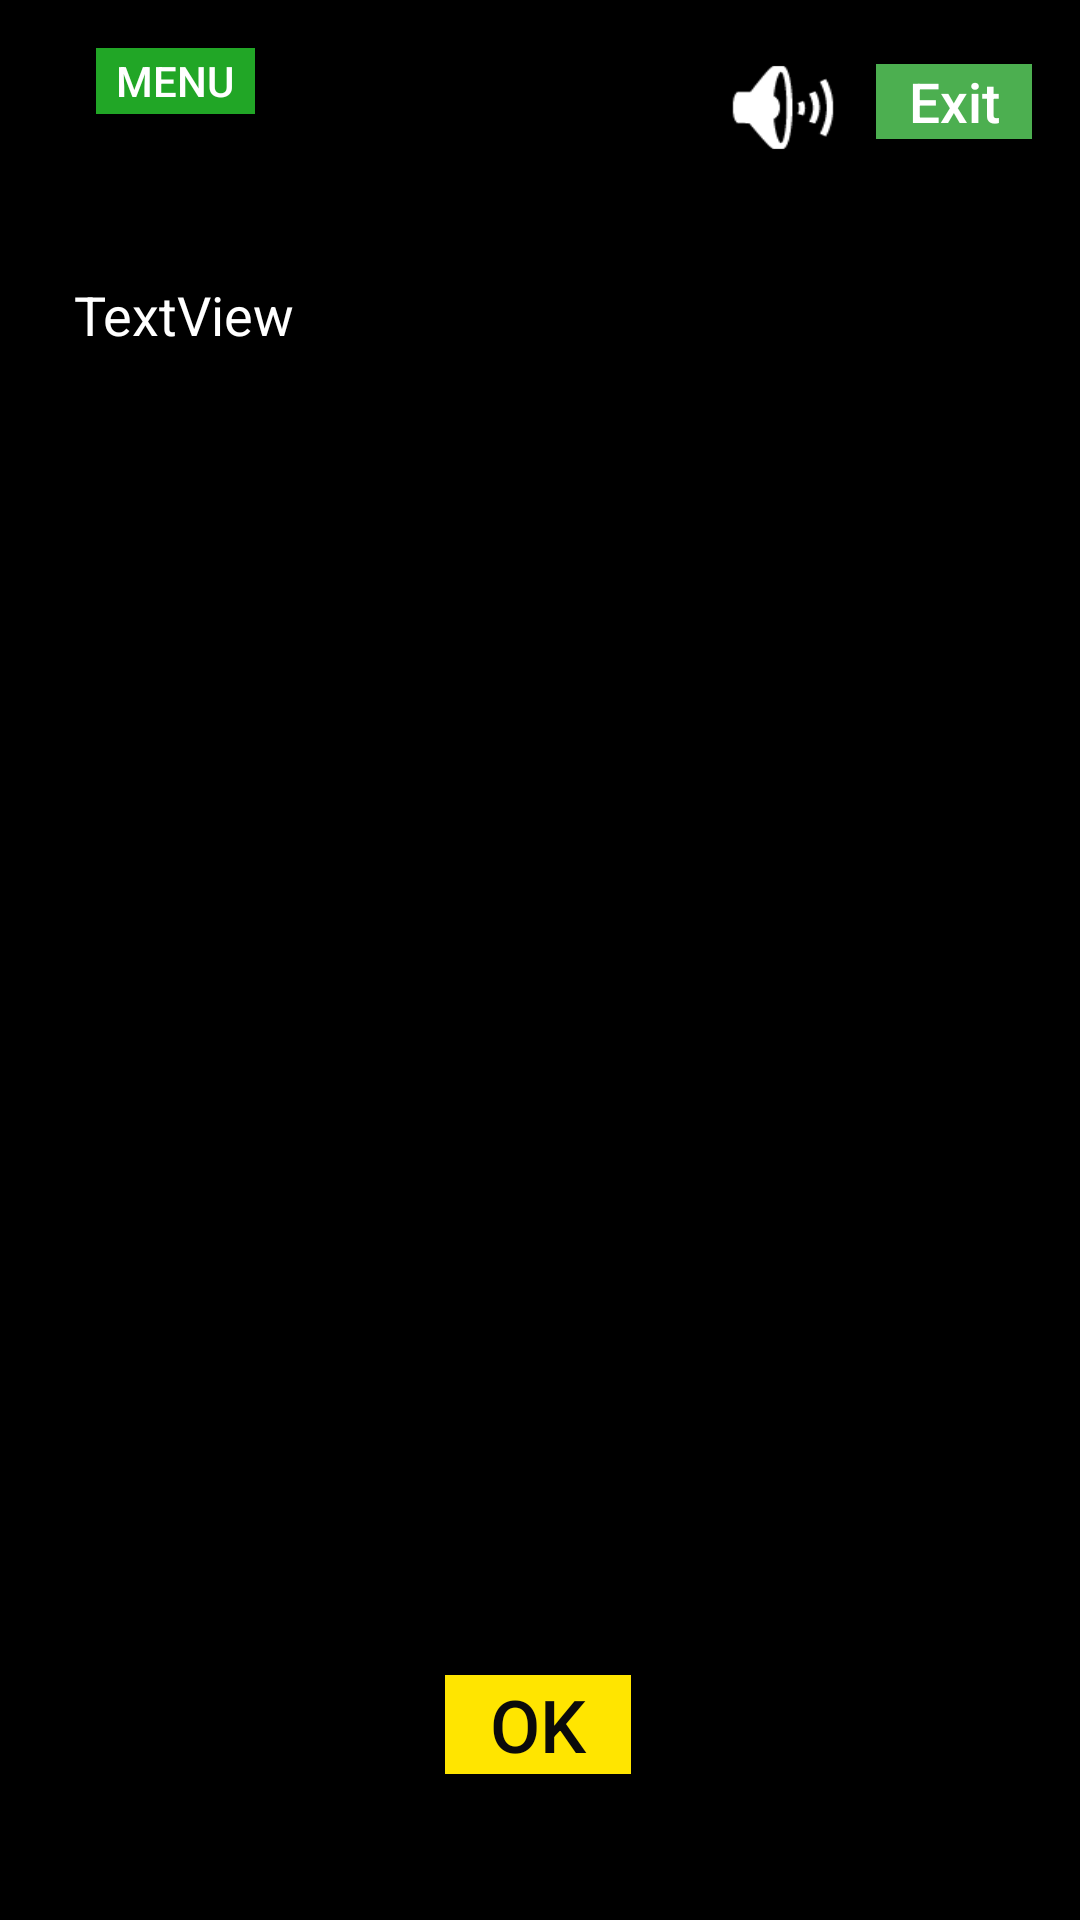

Android layout source for this screen:
<!-- AndroidManifest.xml: application theme AppTheme -->
<!-- res/layout/combat_action.xml -->
<?xml version="1.0" encoding="utf-8"?>
<androidx.constraintlayout.widget.ConstraintLayout xmlns:android="http://schemas.android.com/apk/res/android"
    xmlns:app="http://schemas.android.com/apk/res-auto"
    xmlns:tools="http://schemas.android.com/tools"
    android:layout_width="match_parent"
    android:layout_height="match_parent"
    android:background="@android:color/background_dark"
    android:scaleType="centerCrop">

    <Button
        android:id="@+id/sound"
        style="@style/Widget.AppCompat.Button"
        android:layout_width="50dp"
        android:layout_height="39dp"
        android:layout_marginTop="8dp"
        android:background="@android:drawable/ic_lock_silent_mode_off"
        android:onClick="play_song_ambient"
        app:layout_constraintBottom_toBottomOf="parent"
        app:layout_constraintEnd_toEndOf="parent"
        app:layout_constraintHorizontal_bias="0.761"
        app:layout_constraintStart_toStartOf="parent"
        app:layout_constraintTop_toTopOf="parent"
        app:layout_constraintVertical_bias="0.014" />

    <Button
        android:id="@+id/main_menu3"
        android:layout_width="53dp"
        android:layout_height="22dp"
        android:layout_marginStart="32dp"
        android:layout_marginLeft="32dp"
        android:layout_marginTop="16dp"
        android:layout_marginEnd="32dp"
        android:layout_marginRight="32dp"
        android:layout_marginBottom="16dp"
        android:autoText="false"
        android:background="#21A626"
        android:onClick="menu_return"
        android:text="Menu"
        android:textColor="#FFFFFF"
        android:textSize="14sp"
        app:layout_constraintBottom_toTopOf="@+id/exit16"
        app:layout_constraintEnd_toEndOf="parent"
        app:layout_constraintHorizontal_bias="0.0"
        app:layout_constraintStart_toStartOf="parent"
        app:layout_constraintTop_toTopOf="parent" />

    <Button
        android:id="@+id/exit13"
        android:layout_width="52dp"
        android:layout_height="25dp"
        android:layout_marginTop="8dp"
        android:layout_marginEnd="16dp"
        android:autoText="true"
        android:background="#4CAF50"
        android:onClick="exit"
        android:text="Exit"
        android:textAllCaps="false"
        android:textColor="#FFFFFF"
        android:textSize="24sp"
        app:autoSizeTextType="uniform"
        app:layout_constraintBottom_toBottomOf="parent"
        app:layout_constraintEnd_toEndOf="parent"
        app:layout_constraintStart_toEndOf="@+id/exit6"
        app:layout_constraintTop_toTopOf="parent"
        app:layout_constraintVertical_bias="0.022" />

    <ImageView
        android:id="@+id/imagem_combat"
        android:layout_width="256dp"
        android:layout_height="165dp"
        android:layout_marginBottom="24dp"
        app:layout_constraintBottom_toTopOf="@+id/exit15"
        app:layout_constraintEnd_toEndOf="parent"
        app:layout_constraintHorizontal_bias="0.497"
        app:layout_constraintStart_toStartOf="parent"
        app:layout_constraintTop_toBottomOf="@+id/combat_texto"
        app:layout_constraintVertical_bias="0.517"
        app:srcCompat="@drawable/ic_launcher_background" />

    <Button
        android:id="@+id/exit15"
        style="@style/Widget.AppCompat.Button"
        android:layout_width="62dp"
        android:layout_height="33dp"
        android:layout_marginBottom="16dp"
        android:autoText="true"
        android:background="#FFE500"
        android:onClick="fight"
        android:text="OK"
        android:textAllCaps="false"
        android:textColor="#0B0A0A"
        android:textSize="24sp"
        app:autoSizeTextType="uniform"
        app:layout_constraintBottom_toBottomOf="parent"
        app:layout_constraintEnd_toEndOf="parent"
        app:layout_constraintHorizontal_bias="0.498"
        app:layout_constraintStart_toStartOf="parent"
        app:layout_constraintTop_toBottomOf="@+id/imagem_combat" />

    <TextView
        android:id="@+id/combat_texto"
        android:layout_width="311dp"
        android:layout_height="203dp"
        android:layout_marginStart="24dp"
        android:layout_marginTop="60dp"
        android:layout_marginEnd="24dp"
        android:layout_marginBottom="8dp"
        android:shadowColor="#000000"
        android:shadowDx="2"
        android:shadowDy="2"
        android:shadowRadius="4"
        android:text="TextView"
        android:textColor="#FFFFFF"
        android:textSize="18sp"
        app:layout_constraintBottom_toTopOf="@+id/imagem_combat"
        app:layout_constraintEnd_toEndOf="parent"
        app:layout_constraintStart_toStartOf="parent"
        app:layout_constraintTop_toTopOf="parent"
        tools:text="aconteceu tal coisa ...." />

</androidx.constraintlayout.widget.ConstraintLayout>
<!-- resources referenced by this layout -->
<resources>
  <style name="AppTheme" parent="Theme.AppCompat.Light.DarkActionBar">
          
          <item name="colorPrimary">#0D9A13</item>
          <item name="colorPrimaryDark">@color/colorPrimaryDark</item>
          <item name="colorAccent">@color/colorAccent</item>
      </style>
  <!-- not gathered from this repository: default colours our renderer supplied (Android Studio template values) -->
  <color name="colorPrimaryDark">#FF3700B3</color>
  <color name="colorAccent">#FF03DAC5</color>
</resources>
